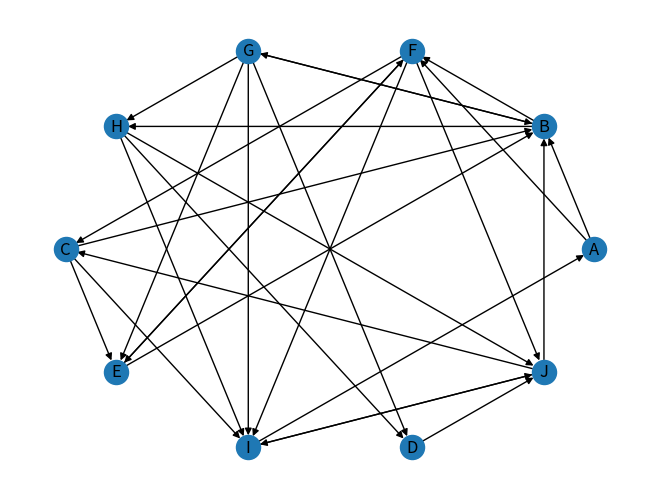

The script that saved this image:
# Reference https://www.youtube.com/watch?v=oDqjPvD54Ss&t=118s
import networkx as nx 
import matplotlib.pyplot as plt
import random
import string
random.seed(9090)

def create_random_directed_graph(num_nodes):
    # Create a directed graph
    G = nx.DiGraph()
    
    # Add nodes
    nodes = list(string.ascii_uppercase[:num_nodes])
    G.add_nodes_from(nodes)
    
    # Add random edges
    for i in nodes:
        for j in nodes:
            if i != j:  # avoid self-loops for now
                if random.random() < 0.3:  # probability of 30% to create an edge
                    G.add_edge(i, j)
                    
    return G

# Number of nodes
num_nodes = 10

# Create a random directed graph with the specified number of nodes
random_digraph = create_random_directed_graph(num_nodes)
edges = random_digraph.edges()
print("edges:", edges)

#BFS based on FIFO(last in first out)
#out <-- [stack] <-- in
def breadth_first_search(start: str, edges: list):
    visited = []
    queue = [start]  # Initialize the queue with the start node

    while queue:
        node_to_visit = queue.pop(0)  # Dequeue the first node

        if node_to_visit not in visited:
            visited.append(node_to_visit)

            for u, v in edges:
                if u == node_to_visit and v not in visited and v not in queue:
                    queue.append(v)

    return visited

start = "C"
print("start:", start)
visited = breadth_first_search(start=start, edges=edges)
print("Visited:", visited)

G = nx.DiGraph()
G.add_edges_from(edges)

nx.draw_circular(G, with_labels = True)
plt.show()
